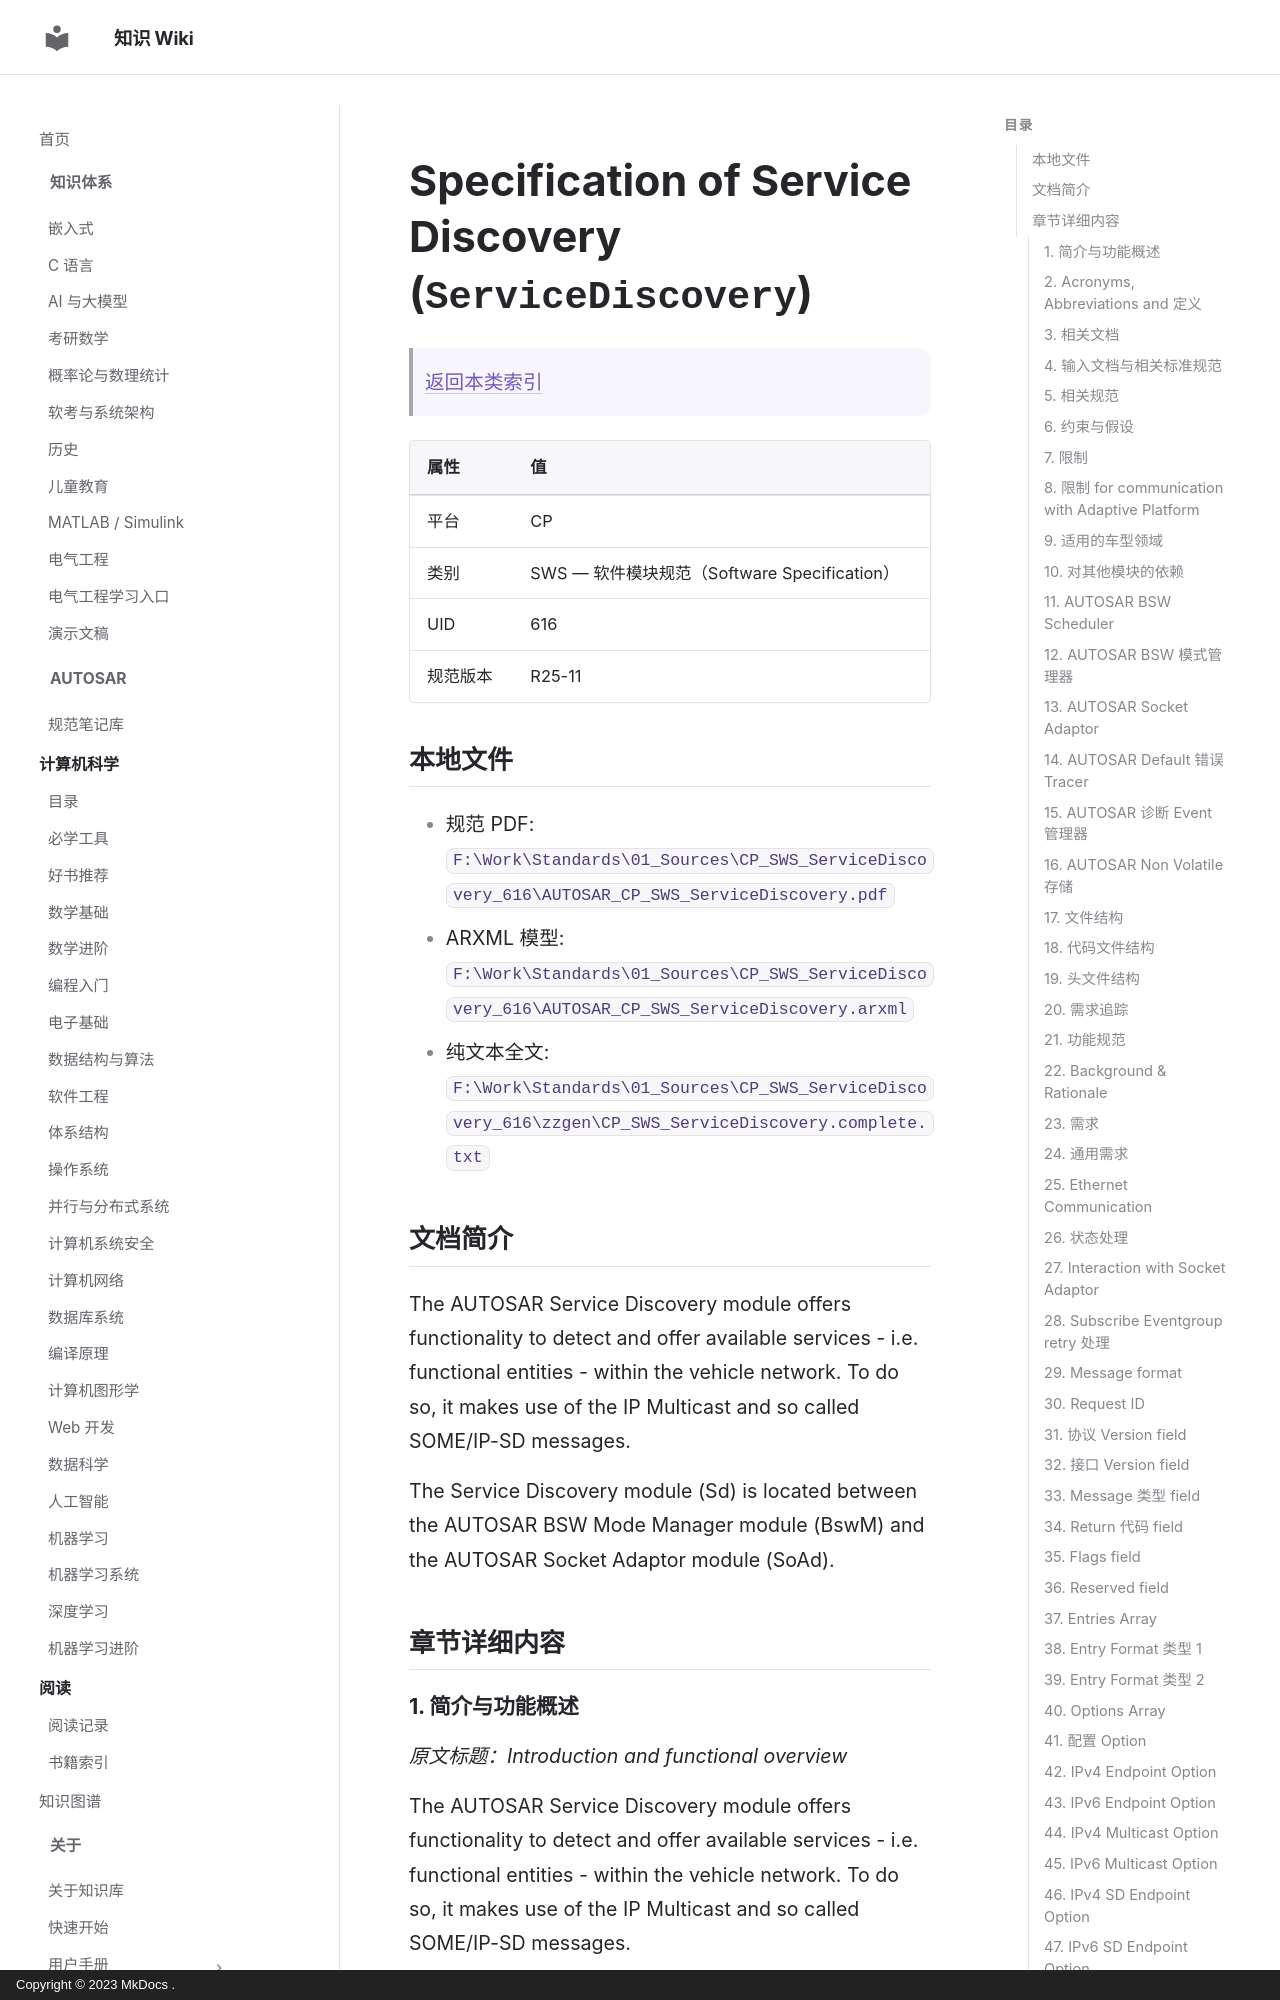

repository: ilikui/wiki · page: types/autosar/specs/CP/SWS/ServiceDiscovery/index.html · generator: mkdocs · copyright: Copyright © 2023 MkDocs .

# Specification of Service Discovery (`ServiceDiscovery`)

> [返回本类索引](index.md)

| 属性 | 值 |
|---|---|
| 平台 | CP |
| 类别 | SWS — 软件模块规范（Software Specification） |
| UID | 616 |
| 规范版本 | R25-11 |

## 本地文件

- 规范 PDF: `F:\Work\Standards\01_Sources\CP_SWS_ServiceDiscovery_616\AUTOSAR_CP_SWS_ServiceDiscovery.pdf`
- ARXML 模型: `F:\Work\Standards\01_Sources\CP_SWS_ServiceDiscovery_616\AUTOSAR_CP_SWS_ServiceDiscovery.arxml`
- 纯文本全文: `F:\Work\Standards\01_Sources\CP_SWS_ServiceDiscovery_616\zzgen\CP_SWS_ServiceDiscovery.complete.txt`

## 文档简介

The AUTOSAR Service Discovery module offers functionality to detect and offer available services - i.e. functional entities - within the vehicle network. To do so, it makes use of the IP Multicast and so called SOME/IP-SD messages.

The Service Discovery module (Sd) is located between the AUTOSAR BSW Mode Manager module (BswM) and the AUTOSAR Socket Adaptor module (SoAd).

## 章节详细内容

### 1. 简介与功能概述
*原文标题：Introduction and functional overview*

The AUTOSAR Service Discovery module offers functionality to detect and offer available services - i.e. functional entities - within the vehicle network. To do so, it makes use of the IP Multicast and so called SOME/IP-SD messages.

The Service Discovery module (Sd) is located between the AUTOSAR BSW Mode Manager module (BswM) and the AUTOSAR Socket Adaptor module (SoAd).
